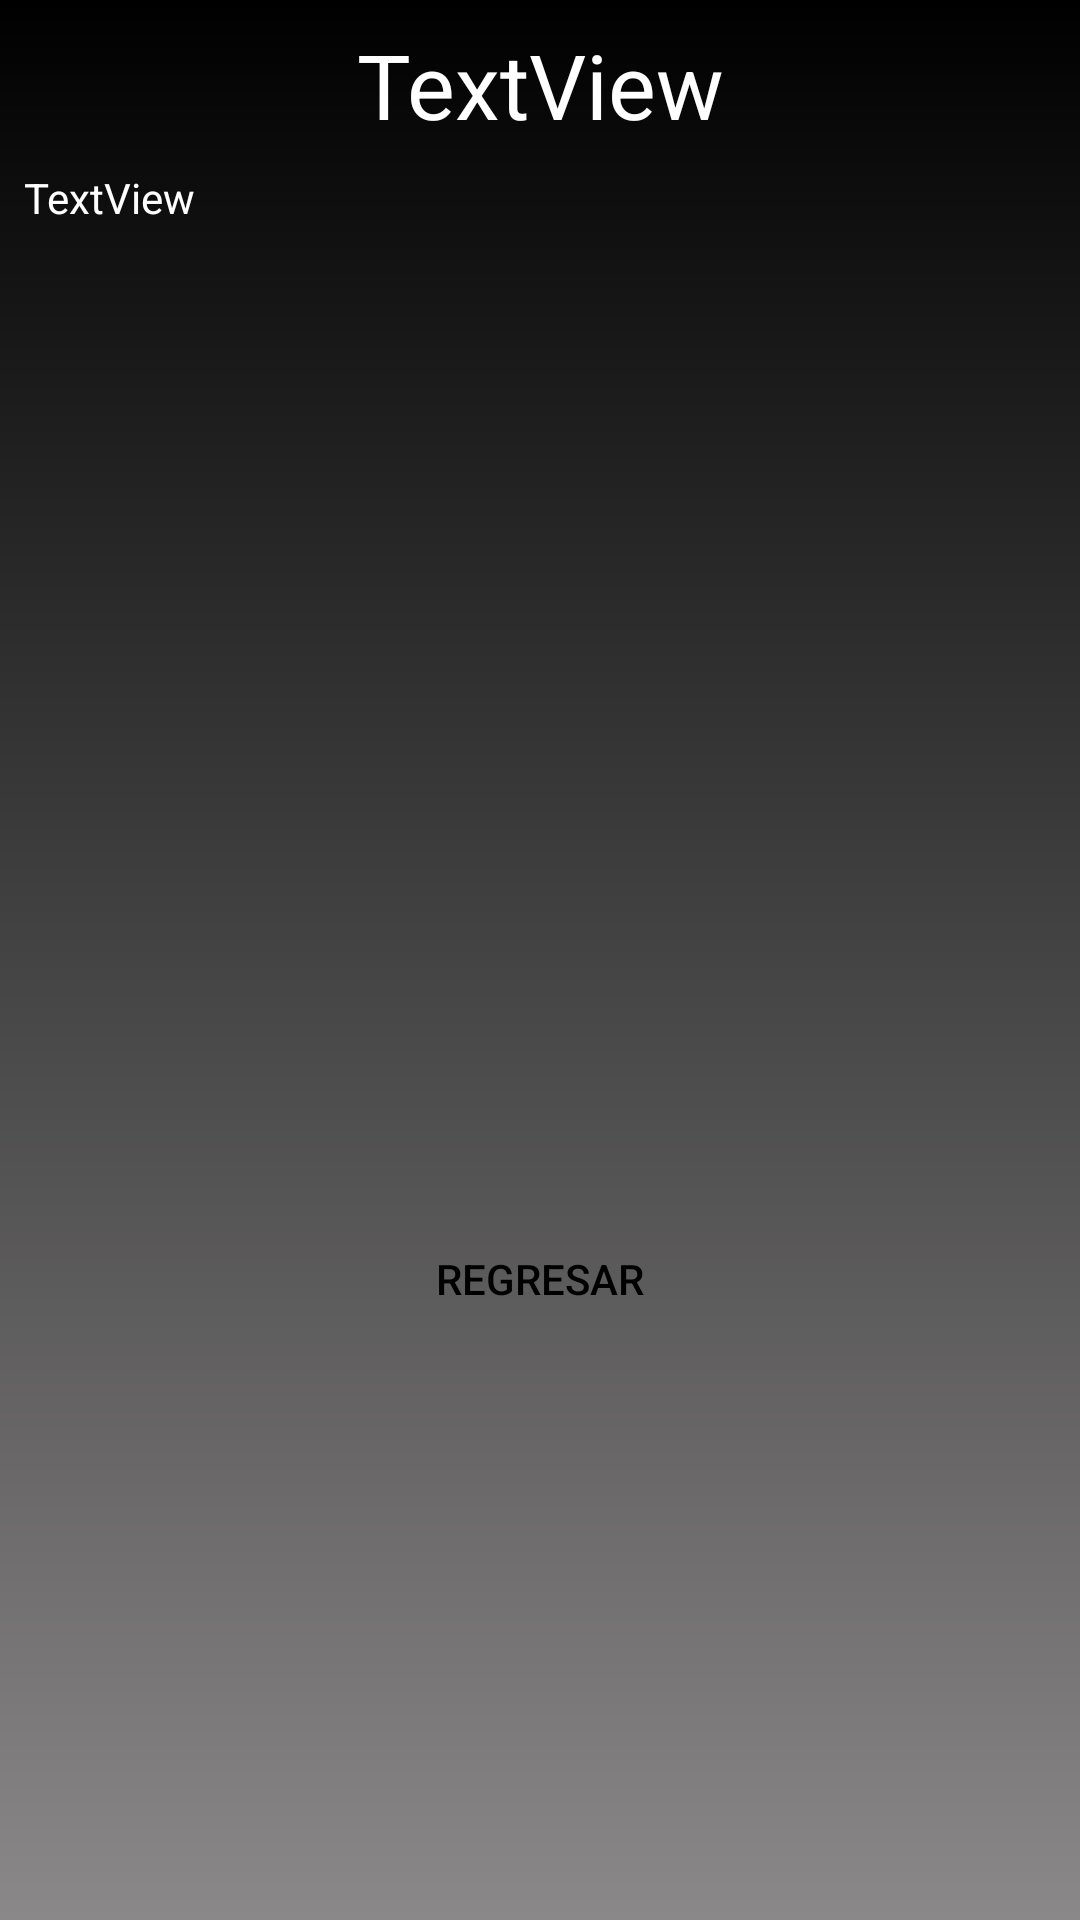

This screen was rendered from an Android layout file. Write that file and the resources it references.
<!-- AndroidManifest.xml: application theme Theme.Planetario -->
<!-- res/layout/activity_detalles_planetas.xml -->
<?xml version="1.0" encoding="utf-8"?>
<androidx.constraintlayout.widget.ConstraintLayout xmlns:android="http://schemas.android.com/apk/res/android"
    xmlns:app="http://schemas.android.com/apk/res-auto"
    xmlns:tools="http://schemas.android.com/tools"
    android:layout_width="match_parent"
    android:layout_height="match_parent"
    tools:context=".activity_detalles_planetas"
    android:background="@drawable/degradadodark"
    >

    <TextView
        android:id="@+id/textoviewTitulo"
        android:layout_width="wrap_content"
        android:layout_height="wrap_content"
        android:layout_marginLeft="8dp"
        android:layout_marginRight="8dp"
        android:layout_marginTop="8dp"
        android:text="TextView"
        android:textSize="30sp"
        app:layout_constraintLeft_toLeftOf="parent"
        app:layout_constraintRight_toRightOf="parent"
        app:layout_constraintTop_toTopOf="parent"
        android:textColor="@color/white"/>

    <TextView
        android:id="@+id/textovdescripcion"
        android:layout_width="wrap_content"
        android:layout_height="wrap_content"
        android:layout_marginLeft="8dp"
        android:layout_marginTop="8dp"
        android:text="TextView"
        android:gravity="center"
        app:layout_constraintLeft_toLeftOf="parent"
        app:layout_constraintTop_toBottomOf="@+id/textoviewTitulo"
        android:textColor="@color/white"/>

    <ImageView
        android:id="@+id/imageView"
        android:layout_width="wrap_content"
        android:layout_height="wrap_content"
        app:layout_constraintBottom_toBottomOf="parent"
        app:layout_constraintEnd_toEndOf="parent"
        app:layout_constraintHorizontal_bias="0.503"
        app:layout_constraintStart_toStartOf="parent"
        app:layout_constraintTop_toBottomOf="@+id/textovdescripcion"
        app:layout_constraintVertical_bias="0.362"
        app:srcCompat="@drawable/jupiter" />

    <Button
        android:id="@+id/button"
        android:layout_width="115dp"
        android:layout_height="52dp"
        android:layout_marginTop="40dp"
        android:background="@drawable/animbutton"
        android:text="@string/back"
        android:textColor="@color/black"
        app:layout_constraintBottom_toBottomOf="parent"
        app:layout_constraintEnd_toEndOf="parent"
        app:layout_constraintStart_toStartOf="parent"
        app:layout_constraintTop_toBottomOf="@+id/imageView"
        app:layout_constraintVertical_bias="0.3" />


</androidx.constraintlayout.widget.ConstraintLayout>
<!-- resources referenced by this layout -->
<resources>
  <!-- drawable degradadodark (drawable) -->
  <?xml version="1.0" encoding="utf-8"?>
  <shape xmlns:android="http://schemas.android.com/apk/res/android">
      <gradient
          android:startColor="@color/black"
          android:endColor="#8A8888"
          android:angle="270"
          ></gradient>
  </shape>
  <string name="back">Regresar</string>
  <style name="Theme.Planetario" parent="Theme.MaterialComponents.DayNight.NoActionBar">
          
          <item name="colorPrimary">@color/white</item>
          <item name="colorPrimaryVariant">@color/black</item>
          <item name="colorOnPrimary">@color/white</item>
          
          <item name="colorSecondary">@color/teal_200</item>
          <item name="colorSecondaryVariant">@color/teal_700</item>
          <item name="colorOnSecondary">@color/black</item>
          
          <item name="android:statusBarColor" tools:targetApi="l">?attr/colorPrimaryVariant</item>
          
      </style>
  <!-- not gathered from this repository: default colours our renderer supplied (Android Studio template values) -->
  <color name="teal_200">#FF03DAC5</color>
  <color name="teal_700">#FF018786</color>
  <color name="black">#FF000000</color>
  <color name="white">#FFFFFFFF</color>
</resources>
